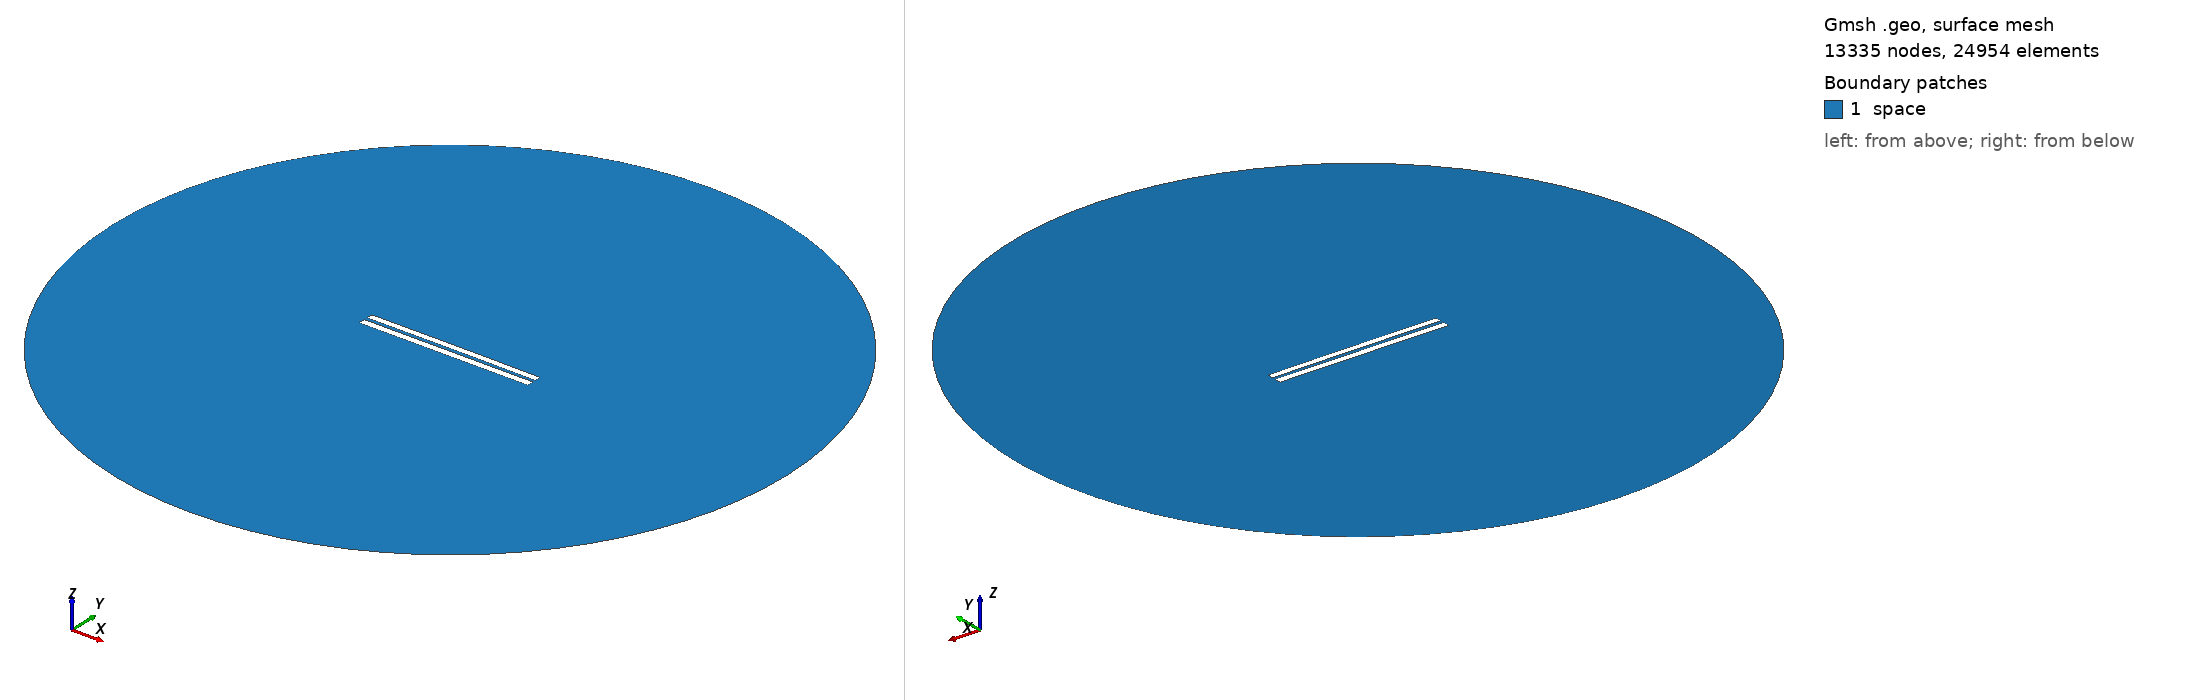

Gmsh geometry script, surface-meshed: 13335 nodes, 24954 surface elements. Boundary patches (legend numbers): 1 space. Left view from above one corner, right view from below the opposite corner. Legend entries are the model's physical surfaces. The drawing asked Gmsh for element sizes between 1% and 20% of the model's largest extent; the script's own settings can give other sizes.

=== 4588.geo (drawn) ===
//---------------------------------------
// Geometry kernel
//---------------------------------------

SetFactory("OpenCASCADE");



//---------------------------------------
// Parameters of the geometry
//---------------------------------------

// Overetch of the upper plate
overetch = 0.125;

// Distance between the plates
distance = 2.0;

// Discretization over the x axis (for the deformation)
nx = 50; 

// Length of the plate
L = 100 - overetch; 

// Number of modes
n = 4; 

// 1st mode coefficient
coeff(1) = -0.075;
beta(1) = 0.596864 * 3.1415926535 / L;

// 2nd mode coefficient
coeff(2) = 0.07499999999999998;
beta(2) = 1.49418 * 3.1415926535 / L;

// 3rd mode coefficient
coeff(3) = 0.0;
beta(3) = 2.50025 * 3.1415926535 / L;

// 4th mode coefficient
coeff(4) = 0.0;
beta(4) = 3.49999 * 3.1415926535 / L;



//---------------------------------------
// Upper plate (deformed rectangle)
//---------------------------------------

// Coordiantes of the upper plate
xmin = -50;
xmax = 50 - overetch;

// Height of the upper plate
yheight = 4 - 2 * overetch;

// Indexes of the points
UpperID[] = {};
LowerID[] = {};
LeftID[] = {};
RightID[] = {};

// Point index
p = 1;

// Horizontal edges
For i In {1:nx}
    x = xmin + (i-1)*(xmax - xmin)/(nx-1);

    y_bottom = distance / 2 + overetch;
    For j In {1:n}
        C = (Cosh(beta(j)*L) + Cos(beta(j)*L)) / (Sinh(beta(j)*L) + Sin(beta(j)*L));
        y_bottom  = y_bottom + coeff(j) * (Cosh(beta(j)*(x+50)) - Cos(beta(j)*(x+50)) - C * (Sinh(beta(j)*(x+50)) - Sin(beta(j)*(x+50))));
    EndFor

    y_top = y_bottom + yheight;

    Point(p) = {x, y_top, 0, 1.0};
    UpperID[i] = p;
    p = p + 1;

    Point(p) = {x, y_bottom, 0, 1.0};
    LowerID[i] = p;
    p = p + 1;
EndFor

// Create point lists
UpperPts[] = {}; LowerPts[] = {};
For i In {1:nx}
  UpperPts[] += {UpperID[i]};
  LowerPts[] += {LowerID[i]};
EndFor

// Build splines
Spline(1) = {UpperPts[]};
Spline(2) = {LowerPts[]};
Line(3) = {LowerPts[nx-1], UpperPts[nx-1]};
Line(4) = {LowerPts[0], UpperPts[0]};

// Build the plane surface
Curve Loop(1) = {2, 3, -1, -4};
Plane Surface(1) = {1};



//---------------------------------------
// Lower plate (rectangle)
//---------------------------------------

// Vertices
Point(1001) = {-50, -1, 0, 1.0};
Point(1002) = { 50, -1, 0, 1.0};
Point(1003) = { 50,  -5, 0, 1.0};
Point(1004) = {-50,  -5, 0, 1.0};

// Edges
Line(5) = {1001, 1002};
Line(6) = {1002, 1003};
Line(7) = {1003, 1004};
Line(8) = {1004, 1001};

// Plane surface
Line Loop(2) = {5, 6, 7, 8};
Plane Surface(2) = {2}; 



//---------------------------------------
// Outer (fictious) boundary
//---------------------------------------

// Points
Point(1005) = {0, 0, 0};       // Center
Point(1006) = {200, 0, 0};     // Start point
Point(1007) = {0, 200, 0};     // 90 degrees
Point(1008) = {-200, 0, 0};    // 180 degrees
Point(1009) = {0, -200, 0};    // 270 degrees

// Circle arcs (each needs start, center, end)
Circle(9) = {1006, 1005, 1007};
Circle(10) = {1007, 1005, 1008};
Circle(11) = {1008, 1005, 1009};
Circle(12) = {1009, 1005, 1006};

// Plane surface for the entire domain
Curve Loop(3) = {9, 10, 11, 12};
Surface(3) = {3};

// Subtract the plates from the whole domain to obtain the actual domain where we want to solve the equations
BooleanDifference{ Surface{3}; Delete; }{ Surface{1}; Surface{2}; Delete; }




//---------------------------------------
// Transfinite Lines/Curves
//---------------------------------------

// Set the number of points on the boundaries
r = 7;

// Plates
Transfinite Curve {1, 2} = 50*r Using Progression 1;
Transfinite Curve {3, 4} = 2*r Using Progression 1;
Transfinite Line {5, 7} = 50*r Using Progression 1;
Transfinite Line {6, 8} = 2*r Using Progression 1;

// Outer boundary
Transfinite Line {9, 10, 11, 12} = 20 Using Progression 1;



//---------------------------------------
// Physical groups
//---------------------------------------                

// Physical curves (boundaries)
Physical Line("force_segment", 10) = {2};
Physical Line("upper_plate", 11) = {1, 3, 4};
Physical Line("lower_plate", 12) = {5, 6, 7, 8};
Physical Line("boundary", 20) = {9, 10, 11, 12};

// Physical Surfaces
Physical Surface("space", 30) = {3};



//---------------------------------------
// 6. Generate the Mesh
//---------------------------------------

// 2D mesh generation
Mesh 2;
